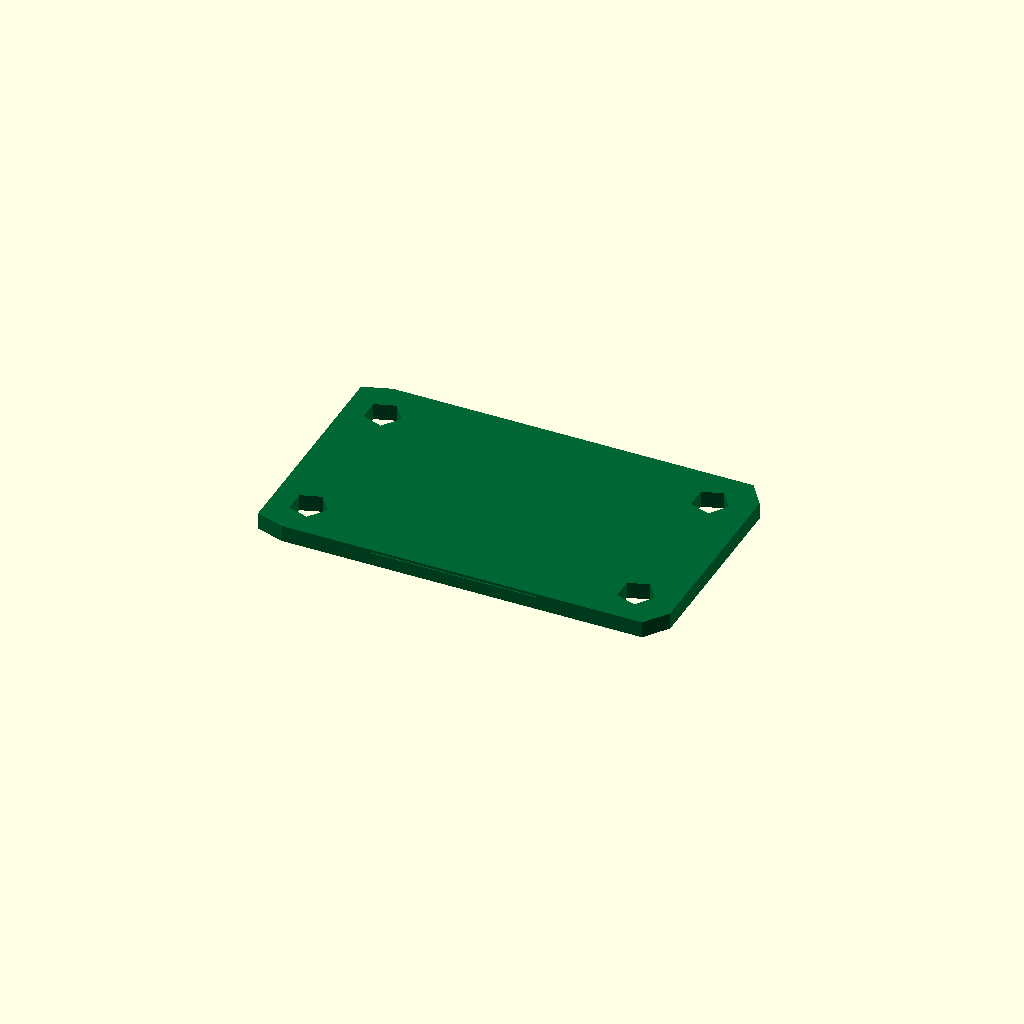
Cell 1 — every parameter at its default value.
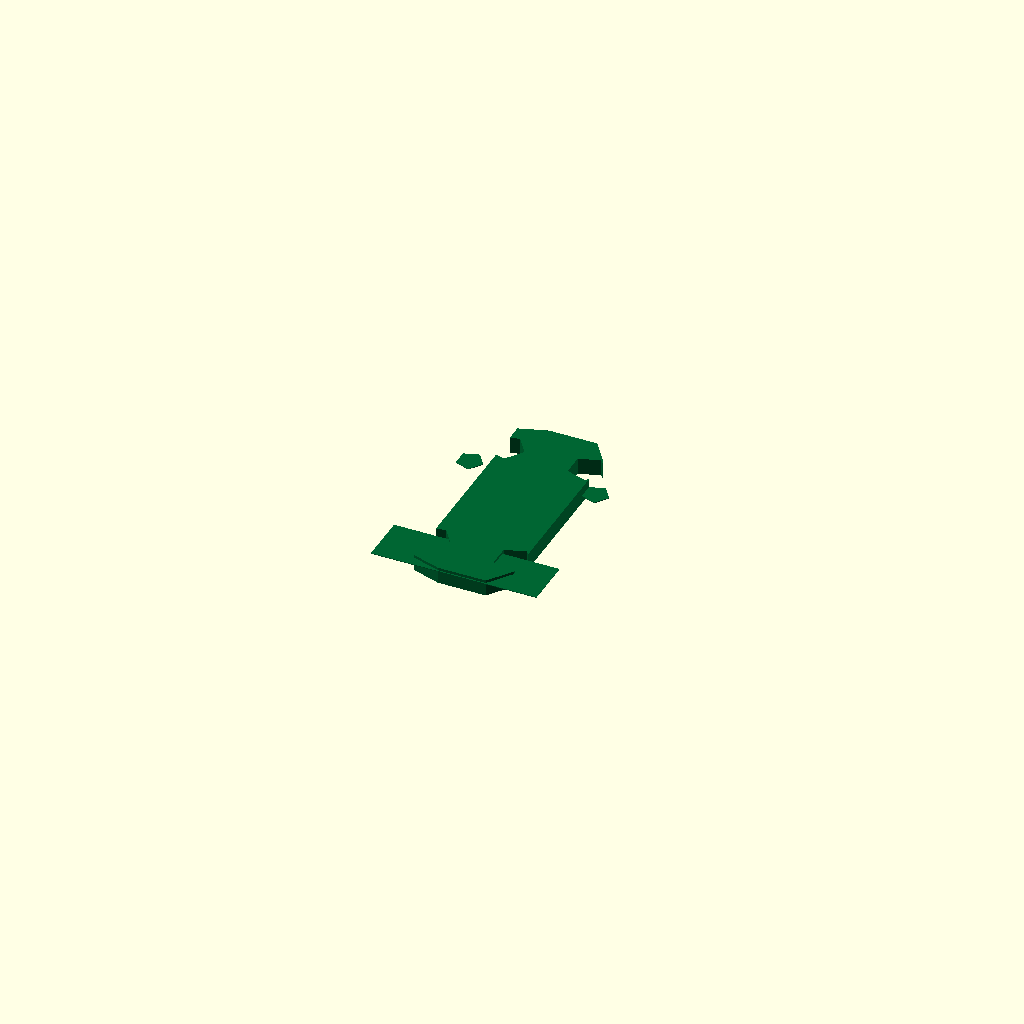
Cell 2: pcb_length = 0.1 (everything else at default).
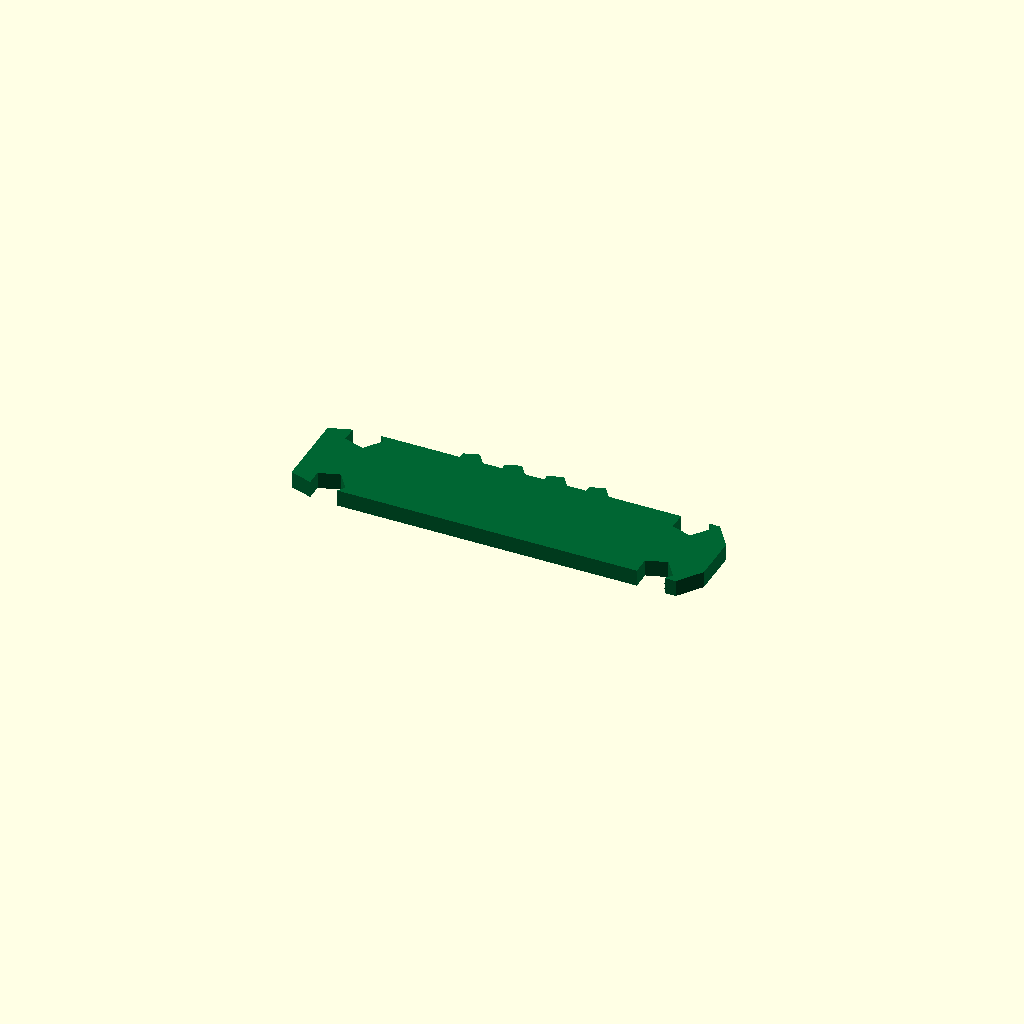
Cell 3 — pcb_width set to 0.1, the other parameters unchanged.
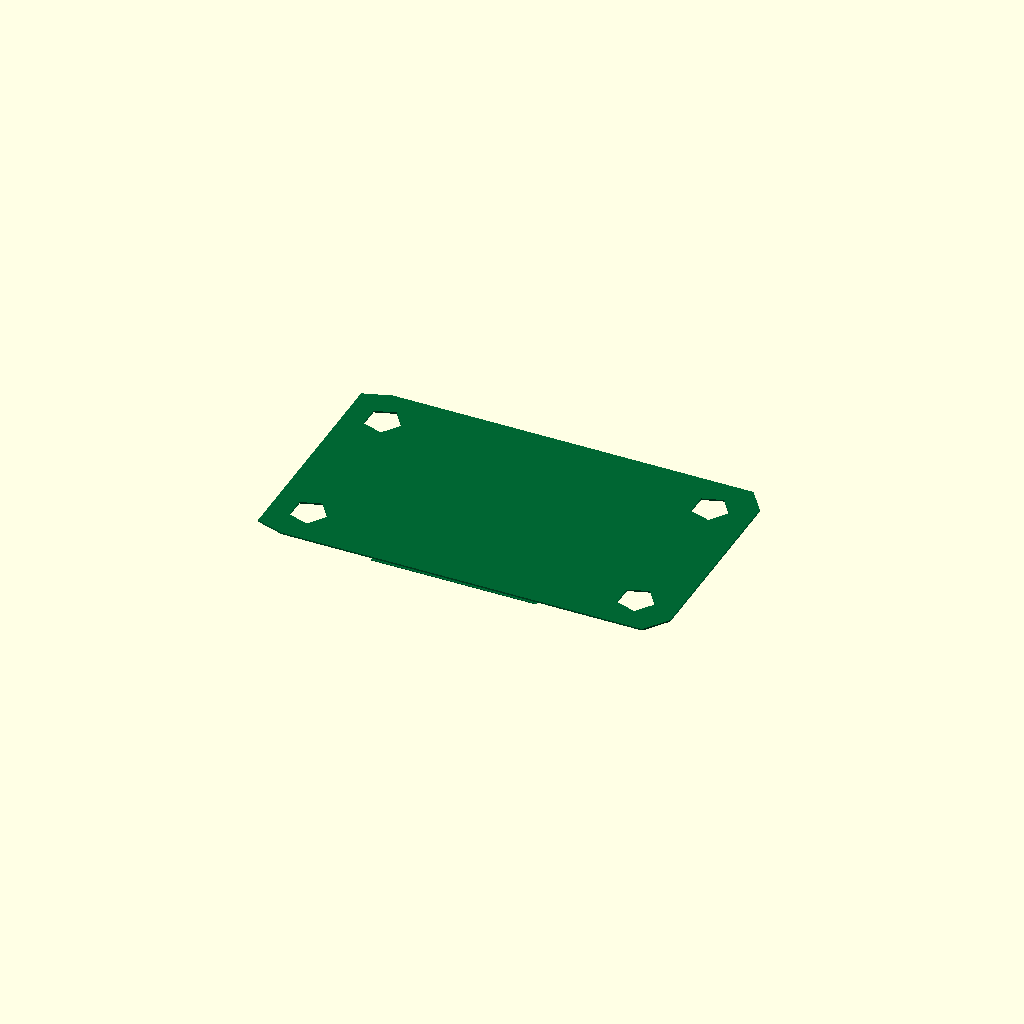
Cell 4: the same model with pcb_thickness = 0.1.
One fixed orthographic camera (rotation 55°, 0°, 25°; colour scheme Cornfield) for every cell.
The OpenSCAD source (results/nopscadlib/ablations/no_multiview/scad/pcb__ESP_01.scad):
// Parameters
pcb_length = 24.8; //[12.4:49.6:0.1]
pcb_width = 14.6; //[7.3:29.2:0.1]
pcb_thickness = 1.0; //[0.5:2.0:0.1]
corner_radius = 1.5; //[0.5:3.0:0.1]
mount_hole_diameter = 2.2; //[1.0:4.0:0.1]
mount_hole_edge_offset = 2.5; //[1.0:5.0:0.1]
hole_cut_extra = 0.5; //[0.2:2.0:0.1]
silkscreen_thickness = 0.05; //[0.02:0.2:0.01]
silkscreen_margin = 0.8; //[0.3:2.0:0.1]
silkscreen_line_width = 0.4; //[0.2:1.0:0.05]
copper_thickness = 0.035; //[0.01:0.1:0.005]
pad_diameter = 1.6; //[0.8:3.0:0.1]
pad_pitch = 2.54; //[1.27:5.08:0.01]
pad_row_y_offset = 3.0; //[1.5:6.0:0.1]
edge_connector_length = 10.0; //[5.0:20.0:0.1]
edge_connector_depth = 3.0; //[1.5:6.0:0.1]
feature_overlap = 0.2; //[0.05:1.0:0.05]

// Base shapes
module pcb_corner_cyl(pos) {
  translate(pos)
    cylinder(r=corner_radius, h=pcb_thickness, center=true);
}

module mount_hole(pos) {
  translate(pos)
    cylinder(r=mount_hole_diameter/2, h=pcb_thickness + hole_cut_extra, center=true);
}

module silkscreen_box(size, pos) {
  translate(pos)
    cube(size, center=true);
}

module pad(pos) {
  translate(pos)
    cylinder(r=pad_diameter/2, h=copper_thickness, center=true);
}

module edge_connector() {
  translate([0, -pcb_width/2 + edge_connector_depth/2, pcb_thickness/2 + copper_thickness/2 - feature_overlap])
    cube([edge_connector_length, edge_connector_depth, copper_thickness], center=true);
}

// Operations
module rounded_corners() {
  hull() {
    pcb_corner_cyl([pcb_length/2 - corner_radius, pcb_width/2 - corner_radius, 0]);
    pcb_corner_cyl([-pcb_length/2 + corner_radius, pcb_width/2 - corner_radius, 0]);
    pcb_corner_cyl([-pcb_length/2 + corner_radius, -pcb_width/2 + corner_radius, 0]);
    pcb_corner_cyl([pcb_length/2 - corner_radius, -pcb_width/2 + corner_radius, 0]);
  }
}

module mounting_holes() {
  union() {
    mount_hole([-pcb_length/2 + mount_hole_edge_offset, -pcb_width/2 + mount_hole_edge_offset, 0]);
    mount_hole([pcb_length/2 - mount_hole_edge_offset, -pcb_width/2 + mount_hole_edge_offset, 0]);
    mount_hole([pcb_length/2 - mount_hole_edge_offset, pcb_width/2 - mount_hole_edge_offset, 0]);
    mount_hole([-pcb_length/2 + mount_hole_edge_offset, pcb_width/2 - mount_hole_edge_offset, 0]);
  }
}

module pcb_body() {
  difference() {
    rounded_corners();
    mounting_holes();
  }
}

module silkscreen_markings() {
  union() {
    silkscreen_box([pcb_length - 2*silkscreen_margin, silkscreen_line_width, silkscreen_thickness],
                   [0, pcb_width/2 - silkscreen_margin - silkscreen_line_width/2, pcb_thickness/2 + silkscreen_thickness/2 - feature_overlap]);
    silkscreen_box([pcb_length - 2*silkscreen_margin, silkscreen_line_width, silkscreen_thickness],
                   [0, -pcb_width/2 + silkscreen_margin + silkscreen_line_width/2, pcb_thickness/2 + silkscreen_thickness/2 - feature_overlap]);
    silkscreen_box([silkscreen_line_width, pcb_width - 2*silkscreen_margin, silkscreen_thickness],
                   [-pcb_length/2 + silkscreen_margin + silkscreen_line_width/2, 0, pcb_thickness/2 + silkscreen_thickness/2 - feature_overlap]);
    silkscreen_box([silkscreen_line_width, pcb_width - 2*silkscreen_margin, silkscreen_thickness],
                   [pcb_length/2 - silkscreen_margin - silkscreen_line_width/2, 0, pcb_thickness/2 + silkscreen_thickness/2 - feature_overlap]);
  }
}

module copper_pads() {
  union() {
    pad([-pad_pitch*1.5, pad_row_y_offset, pcb_thickness/2 + copper_thickness/2 - feature_overlap]);
    pad([-pad_pitch*0.5, pad_row_y_offset, pcb_thickness/2 + copper_thickness/2 - feature_overlap]);
    pad([pad_pitch*0.5, pad_row_y_offset, pcb_thickness/2 + copper_thickness/2 - feature_overlap]);
    pad([pad_pitch*1.5, pad_row_y_offset, pcb_thickness/2 + copper_thickness/2 - feature_overlap]);
  }
}

module copper_features() {
  union() {
    copper_pads();
    edge_connector();
  }
}

// Final model
module complete_model() {
  union() {
    pcb_body();
    silkscreen_markings();
    copper_features();
  }
}

// Render the complete model
color([0.0, 0.4, 0.2]) // PCB color
complete_model();
Customizer parameters (derived from the source; name, type, default, range or options):
pcb_length: number, default 24.8, range 0.1 to 12.4, step 49.6
pcb_width: number, default 14.6, range 0.1 to 7.3, step 29.2
pcb_thickness: number, default 1, range 0.1 to 0.5, step 2
corner_radius: number, default 1.5, range 0.1 to 0.5, step 3
mount_hole_diameter: number, default 2.2, range 0.1 to 1, step 4
mount_hole_edge_offset: number, default 2.5, range 0.1 to 1, step 5
hole_cut_extra: number, default 0.5, range 0.1 to 0.2, step 2
silkscreen_thickness: number, default 0.05, range 0.01 to 0.02, step 0.2
silkscreen_margin: number, default 0.8, range 0.1 to 0.3, step 2
silkscreen_line_width: number, default 0.4, range 0.05 to 0.2, step 1
copper_thickness: number, default 0.035, range 0.005 to 0.01, step 0.1
pad_diameter: number, default 1.6, range 0.1 to 0.8, step 3
pad_pitch: number, default 2.54, range 0.01 to 1.27, step 5.08
pad_row_y_offset: number, default 3, range 0.1 to 1.5, step 6
edge_connector_length: number, default 10, range 0.1 to 5, step 20
edge_connector_depth: number, default 3, range 0.1 to 1.5, step 6
feature_overlap: number, default 0.2, range 0.05 to 0.05, step 1
